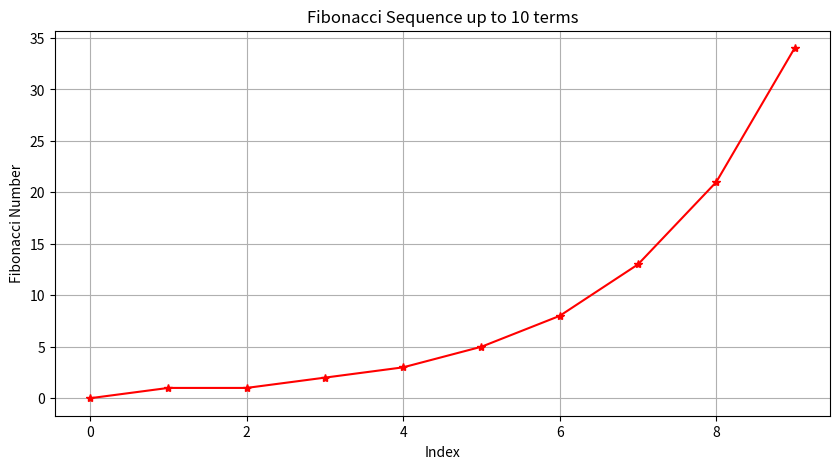

This chart was generated by the following Python code:
# The Fibonacci sequence is a series of numbers where each number is the sum of the two preceding ones, usually starting with 0 and 1. Mathematically, it can be expressed as:
#           F(n)=F(n−1)+F(n−2)
# with initial conditions: F(0)=0,F(1)=1

#The Fibonacci sequence appears in many different areas of mathematics and nature,
# such as in the branching of trees, the arrangement of leaves on a stem, the fruit sprouts of a pineapple, and many more.

#This will display a graph with the Fibonacci numbers plotted against their indices.

import matplotlib.pyplot as plt
def fibonacci(n):
    fib_sequence = [0, 1]
    while len(fib_sequence) < n:
        fib_sequence.append(fib_sequence[-1] + fib_sequence[-2])
    return fib_sequence

# Example usage:
n = 10  # Change this value to generate more or fewer Fibonacci numbers


print(fibonacci(20))
# Generate Fibonacci sequence
fib_sequence = fibonacci(n)

# Plotting the Fibonacci sequence
plt.figure(figsize=(10, 5))
plt.plot(fib_sequence, marker='*', linestyle='-', color='r')
plt.title(f'Fibonacci Sequence up to {n} terms')
plt.xlabel('Index')
plt.ylabel('Fibonacci Number')
plt.grid(True)
plt.show()